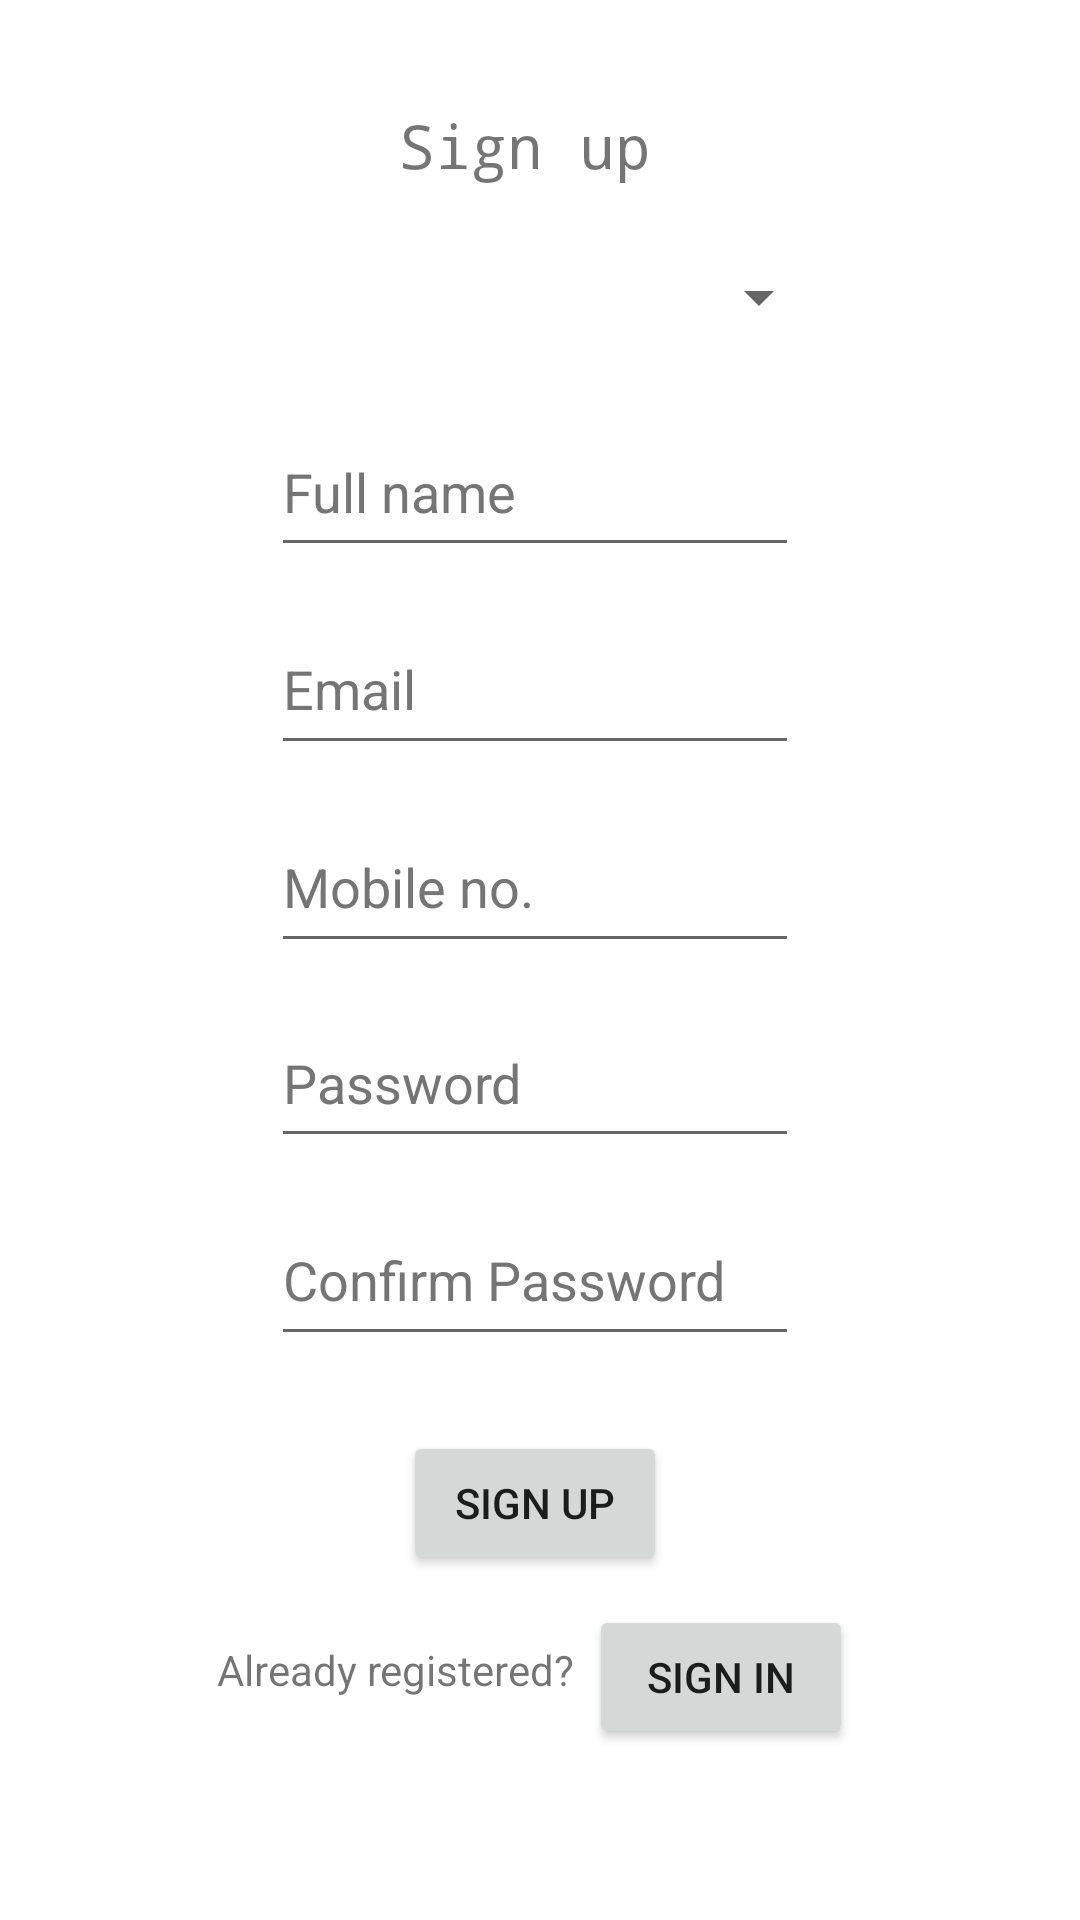

Write the Android layout XML for this screen, with the resource values it uses.
<!-- AndroidManifest.xml: application theme Theme.RentCars.NoActionBar -->
<!-- res/layout/activity_sign_up.xml -->
<?xml version="1.0" encoding="utf-8"?>
<androidx.constraintlayout.widget.ConstraintLayout xmlns:android="http://schemas.android.com/apk/res/android"
    xmlns:app="http://schemas.android.com/apk/res-auto"
    xmlns:tools="http://schemas.android.com/tools"
    android:layout_width="match_parent"
    android:layout_height="match_parent"
    tools:context=".SignUpActivity">

    <EditText
        android:id="@+id/editText_FullName"
        style="@style/Widget.AppCompat.EditText"
        android:layout_width="176dp"
        android:layout_height="53dp"
        android:layout_marginTop="12dp"
        android:ems="10"
        android:hint="@string/full_name"
        android:importantForAutofill="no"
        android:inputType="textPersonName"
        android:textAlignment="viewStart"
        android:textColorHint="#757575"
        app:layout_constraintEnd_toEndOf="@+id/spinner_role"
        app:layout_constraintHorizontal_bias="0.557"
        app:layout_constraintStart_toStartOf="@+id/spinner_role"
        app:layout_constraintTop_toBottomOf="@+id/spinner_role"
        tools:ignore="SpeakableTextPresentCheck,TouchTargetSizeCheck" />

    <TextView
        android:id="@+id/textView2"
        android:layout_width="wrap_content"
        android:layout_height="wrap_content"
        android:layout_marginStart="158dp"
        android:layout_marginTop="35dp"
        android:layout_marginEnd="168dp"
        android:fontFamily="monospace"
        android:text="@string/sign_up"
        android:textAlignment="center"
        android:textSize="20sp"
        app:layout_constraintEnd_toEndOf="parent"
        app:layout_constraintStart_toStartOf="parent"
        app:layout_constraintTop_toTopOf="parent" />

    <EditText
        android:id="@+id/editText_MobileNo"
        style="@style/Widget.AppCompat.EditText"
        android:layout_width="176dp"
        android:layout_height="54dp"
        android:layout_marginTop="12dp"
        android:ems="10"
        android:hint="@string/mobile_no"
        android:importantForAutofill="no"
        android:inputType="number"
        android:textAlignment="viewStart"
        android:textColorHint="#757575"
        app:layout_constraintEnd_toEndOf="@+id/editText_Email"
        app:layout_constraintStart_toStartOf="@+id/editText_Email"
        app:layout_constraintTop_toBottomOf="@+id/editText_Email"
        tools:ignore="SpeakableTextPresentCheck,TouchTargetSizeCheck" />

    <EditText
        android:id="@+id/editText_Email"
        style="@style/Widget.AppCompat.EditText"
        android:layout_width="176dp"
        android:layout_height="54dp"
        android:layout_marginTop="12dp"
        android:ems="10"
        android:hint="@string/email"
        android:importantForAutofill="no"
        android:inputType="textEmailAddress"
        android:textAlignment="viewStart"
        android:textColorHint="#757575"
        app:layout_constraintEnd_toEndOf="@+id/editText_FullName"
        app:layout_constraintStart_toStartOf="@+id/editText_FullName"
        app:layout_constraintTop_toBottomOf="@+id/editText_FullName"
        tools:ignore="SpeakableTextPresentCheck,TouchTargetSizeCheck" />

    <EditText
        android:id="@+id/editText_password"
        android:layout_width="176dp"
        android:layout_height="53dp"
        android:layout_marginTop="12dp"
        android:ems="10"
        android:hint="@string/password"
        android:importantForAutofill="no"
        android:inputType="textPassword"
        android:textAlignment="viewStart"
        android:textColorHint="#757575"
        app:layout_constraintEnd_toEndOf="@+id/editText_MobileNo"
        app:layout_constraintStart_toStartOf="@+id/editText_MobileNo"
        app:layout_constraintTop_toBottomOf="@+id/editText_MobileNo"
        tools:ignore="SpeakableTextPresentCheck,TouchTargetSizeCheck" />

    <EditText
        android:id="@+id/editText_ConfirmPassword"
        android:layout_width="176dp"
        android:layout_height="54dp"
        android:layout_marginTop="12dp"
        android:ems="10"
        android:hint="@string/confirm_password"
        android:importantForAutofill="no"
        android:inputType="textPassword"
        android:textAlignment="viewStart"
        android:textColor="#000000"
        android:textColorHint="#757575"
        app:layout_constraintEnd_toEndOf="@+id/editText_password"
        app:layout_constraintStart_toStartOf="@+id/editText_password"
        app:layout_constraintTop_toBottomOf="@+id/editText_password"
        tools:ignore="SpeakableTextPresentCheck,TouchTargetSizeCheck" />

    <Button
        android:id="@+id/btnSignup"
        android:layout_width="wrap_content"
        android:layout_height="wrap_content"
        android:layout_marginTop="25dp"
        android:text="@string/sign_up"
        app:layout_constraintEnd_toEndOf="@+id/editText_ConfirmPassword"
        app:layout_constraintStart_toStartOf="@+id/editText_ConfirmPassword"
        app:layout_constraintTop_toBottomOf="@+id/editText_ConfirmPassword"
        tools:ignore="DuplicateSpeakableTextCheck" />

    <TextView
        android:id="@+id/textView3"
        android:layout_width="wrap_content"
        android:layout_height="wrap_content"
        android:layout_marginTop="12dp"
        android:text="@string/already_registered"
        android:textAlignment="center"
        app:layout_constraintEnd_toStartOf="@+id/btnSigninref"
        app:layout_constraintStart_toStartOf="@+id/btnSignup"
        app:layout_constraintTop_toTopOf="@+id/btnSigninref" />

    <Button
        android:id="@+id/btnSigninref"
        style="@style/Widget.AppCompat.Button"
        android:layout_width="wrap_content"
        android:layout_height="wrap_content"
        android:layout_marginStart="5dp"
        android:layout_marginTop="10dp"
        android:text="@string/sign_in"
        app:layout_constraintEnd_toEndOf="@+id/btnSignup"
        app:layout_constraintStart_toEndOf="@+id/textView3"
        app:layout_constraintTop_toBottomOf="@+id/btnSignup" />

    <Spinner
        android:id="@+id/spinner_role"
        android:layout_width="200dp"
        android:layout_height="50dp"
        android:layout_marginTop="12dp"
        app:layout_constraintEnd_toEndOf="@+id/textView2"
        app:layout_constraintHorizontal_bias="0.484"
        app:layout_constraintStart_toStartOf="@+id/textView2"
        app:layout_constraintTop_toBottomOf="@+id/textView2" />


</androidx.constraintlayout.widget.ConstraintLayout>
<!-- resources referenced by this layout -->
<resources>
  <string name="already_registered">Already registered?</string>
  <string name="confirm_password">Confirm Password</string>
  <string name="email">Email</string>
  <string name="full_name">Full name</string>
  <string name="mobile_no">Mobile no.</string>
  <string name="password">Password</string>
  <string name="sign_in">Sign in</string>
  <string name="sign_up">Sign up</string>
  <style name="Theme.RentCars.NoActionBar">
          <item name="windowActionBar">false</item>
          <item name="windowNoTitle">true</item>
      </style>
</resources>
